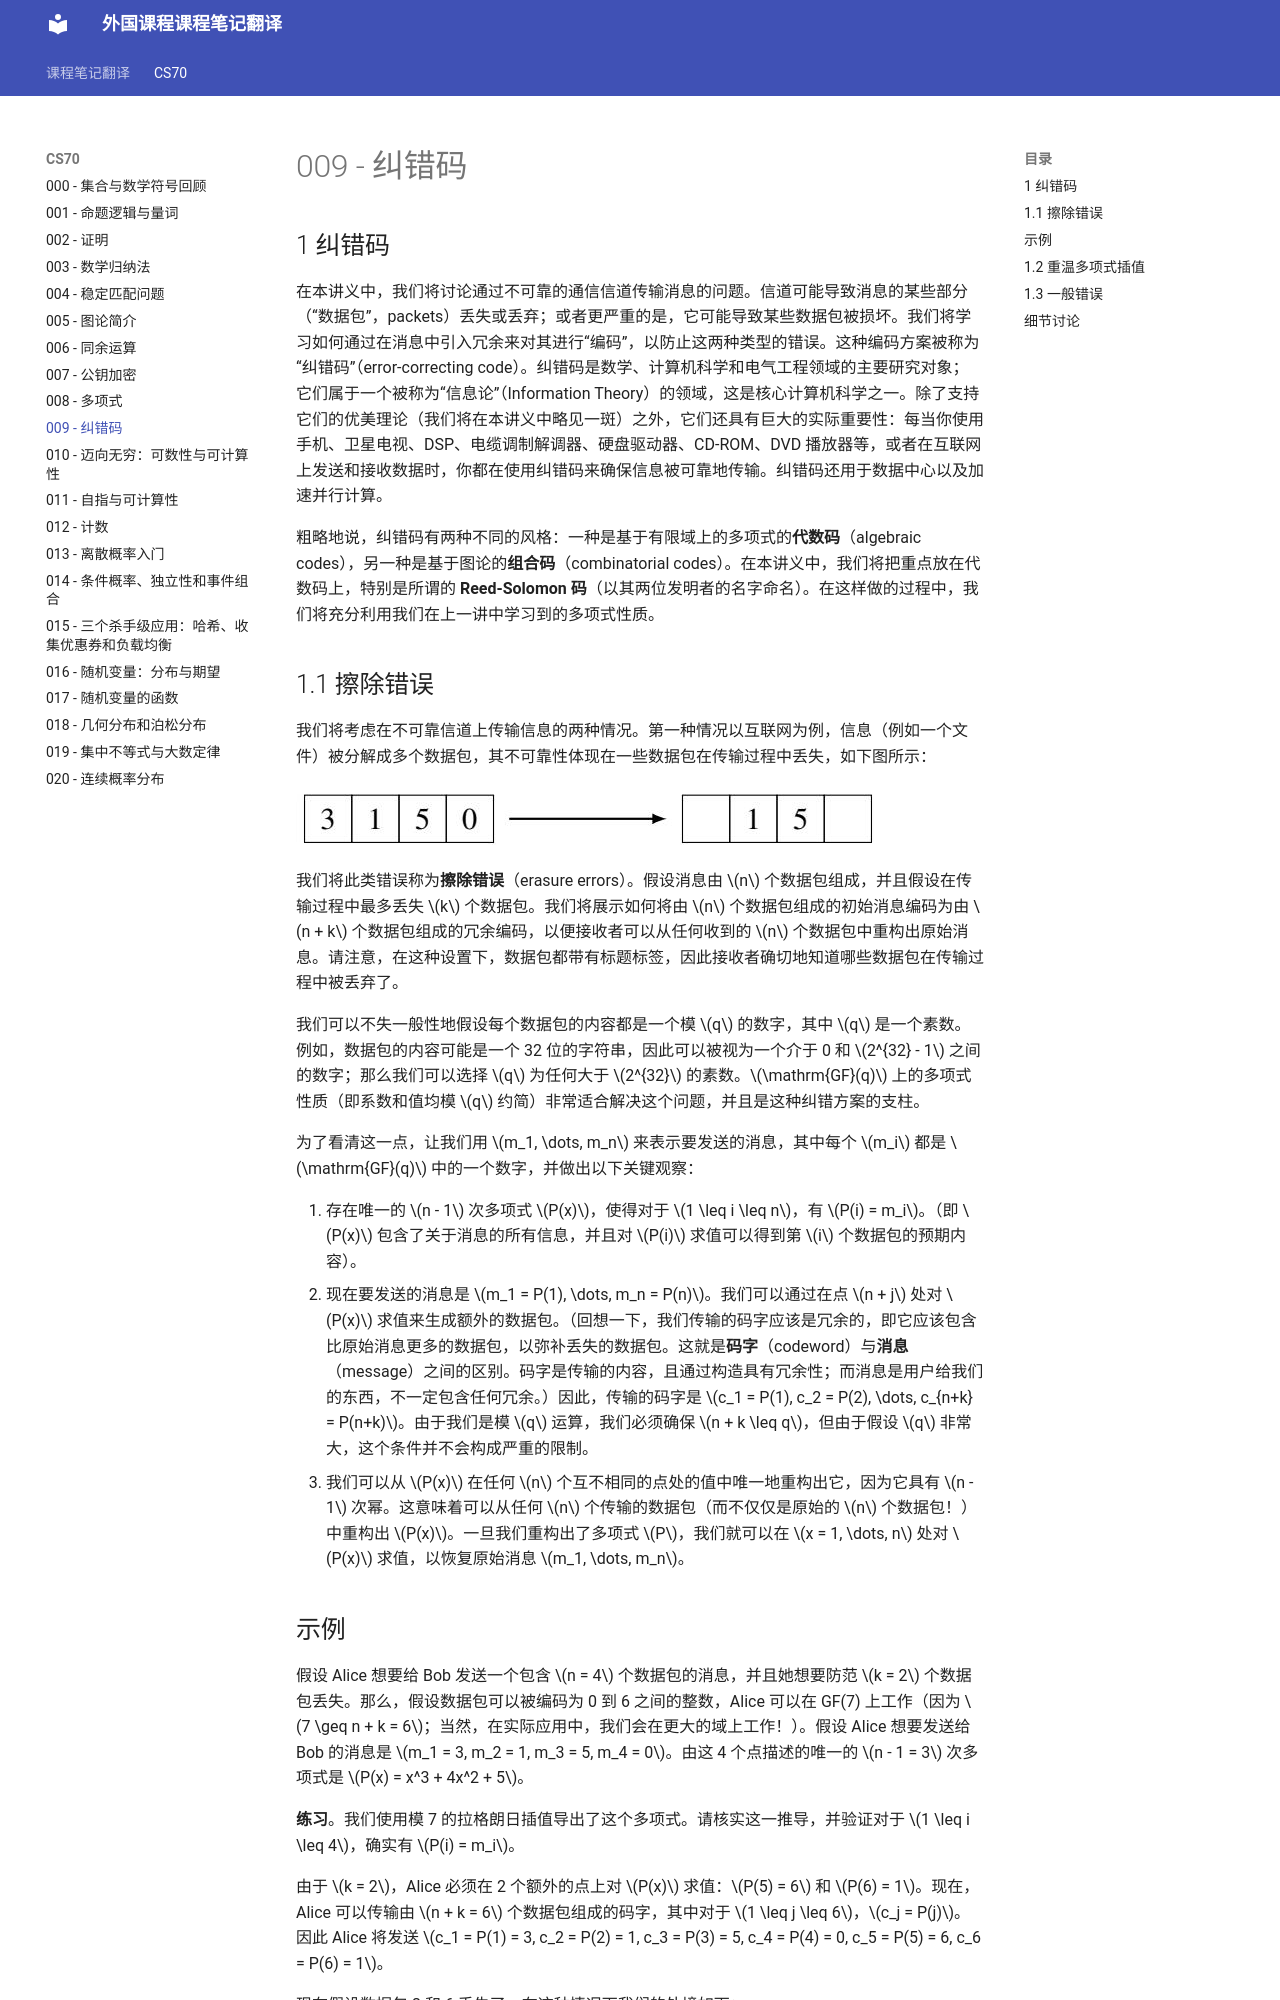

repository: 0nikod/study-docs-zh · page: CS70/009/index.html · generator: mkdocs

# 009 - 纠错码

## 1 纠错码
在本讲义中，我们将讨论通过不可靠的通信信道传输消息的问题。信道可能导致消息的某些部分（“数据包”，packets）丢失或丢弃；或者更严重的是，它可能导致某些数据包被损坏。我们将学习如何通过在消息中引入冗余来对其进行“编码”，以防止这两种类型的错误。这种编码方案被称为“纠错码”（error-correcting code）。纠错码是数学、计算机科学和电气工程领域的主要研究对象；它们属于一个被称为“信息论”（Information Theory）的领域，这是核心计算机科学之一。除了支持它们的优美理论（我们将在本讲义中略见一斑）之外，它们还具有巨大的实际重要性：每当你使用手机、卫星电视、DSP、电缆调制解调器、硬盘驱动器、CD-ROM、DVD 播放器等，或者在互联网上发送和接收数据时，你都在使用纠错码来确保信息被可靠地传输。纠错码还用于数据中心以及加速并行计算。

粗略地说，纠错码有两种不同的风格：一种是基于有限域上的多项式的**代数码**（algebraic codes），另一种是基于图论的**组合码**（combinatorial codes）。在本讲义中，我们将把重点放在代数码上，特别是所谓的 **Reed-Solomon 码**（以其两位发明者的名字命名）。在这样做的过程中，我们将充分利用我们在上一讲中学习到的多项式性质。

## 1.1 擦除错误
我们将考虑在不可靠信道上传输信息的两种情况。第一种情况以互联网为例，信息（例如一个文件）被分解成多个数据包，其不可靠性体现在一些数据包在传输过程中丢失，如下图所示：

![](images/66d0e407358441b0a4e7ad68833a81b0468a00fcea3565c1627148040b6f7075.jpg)

我们将此类错误称为**擦除错误**（erasure errors）。假设消息由 $n$ 个数据包组成，并且假设在传输过程中最多丢失 $k$ 个数据包。我们将展示如何将由 $n$ 个数据包组成的初始消息编码为由 $n + k$ 个数据包组成的冗余编码，以便接收者可以从任何收到的 $n$ 个数据包中重构出原始消息。请注意，在这种设置下，数据包都带有标题标签，因此接收者确切地知道哪些数据包在传输过程中被丢弃了。

我们可以不失一般性地假设每个数据包的内容都是一个模 $q$ 的数字，其中 $q$ 是一个素数。例如，数据包的内容可能是一个 32 位的字符串，因此可以被视为一个介于 0 和 $2^{32} - 1$ 之间的数字；那么我们可以选择 $q$ 为任何大于 $2^{32}$ 的素数。$\mathrm{GF}(q)$ 上的多项式性质（即系数和值均模 $q$ 约简）非常适合解决这个问题，并且是这种纠错方案的支柱。

为了看清这一点，让我们用 $m_1, \dots, m_n$ 来表示要发送的消息，其中每个 $m_i$ 都是 $\mathrm{GF}(q)$ 中的一个数字，并做出以下关键观察：

1. 存在唯一的 $n - 1$ 次多项式 $P(x)$，使得对于 $1 \leq i \leq n$，有 $P(i) = m_i$。（即 $P(x)$ 包含了关于消息的所有信息，并且对 $P(i)$ 求值可以得到第 $i$ 个数据包的预期内容）。
2. 现在要发送的消息是 $m_1 = P(1), \dots, m_n = P(n)$。我们可以通过在点 $n + j$ 处对 $P(x)$ 求值来生成额外的数据包。（回想一下，我们传输的码字应该是冗余的，即它应该包含比原始消息更多的数据包，以弥补丢失的数据包。这就是**码字**（codeword）与**消息**（message）之间的区别。码字是传输的内容，且通过构造具有冗余性；而消息是用户给我们的东西，不一定包含任何冗余。）因此，传输的码字是 $c_1 = P(1), c_2 = P(2), \dots, c_{n+k} = P(n+k)$。由于我们是模 $q$ 运算，我们必须确保 $n + k \leq q$，但由于假设 $q$ 非常大，这个条件并不会构成严重的限制。
3. 我们可以从 $P(x)$ 在任何 $n$ 个互不相同的点处的值中唯一地重构出它，因为它具有 $n - 1$ 次幂。这意味着可以从任何 $n$ 个传输的数据包（而不仅仅是原始的 $n$ 个数据包！）中重构出 $P(x)$。一旦我们重构出了多项式 $P$，我们就可以在 $x = 1, \dots, n$ 处对 $P(x)$ 求值，以恢复原始消息 $m_1, \dots, m_n$。
